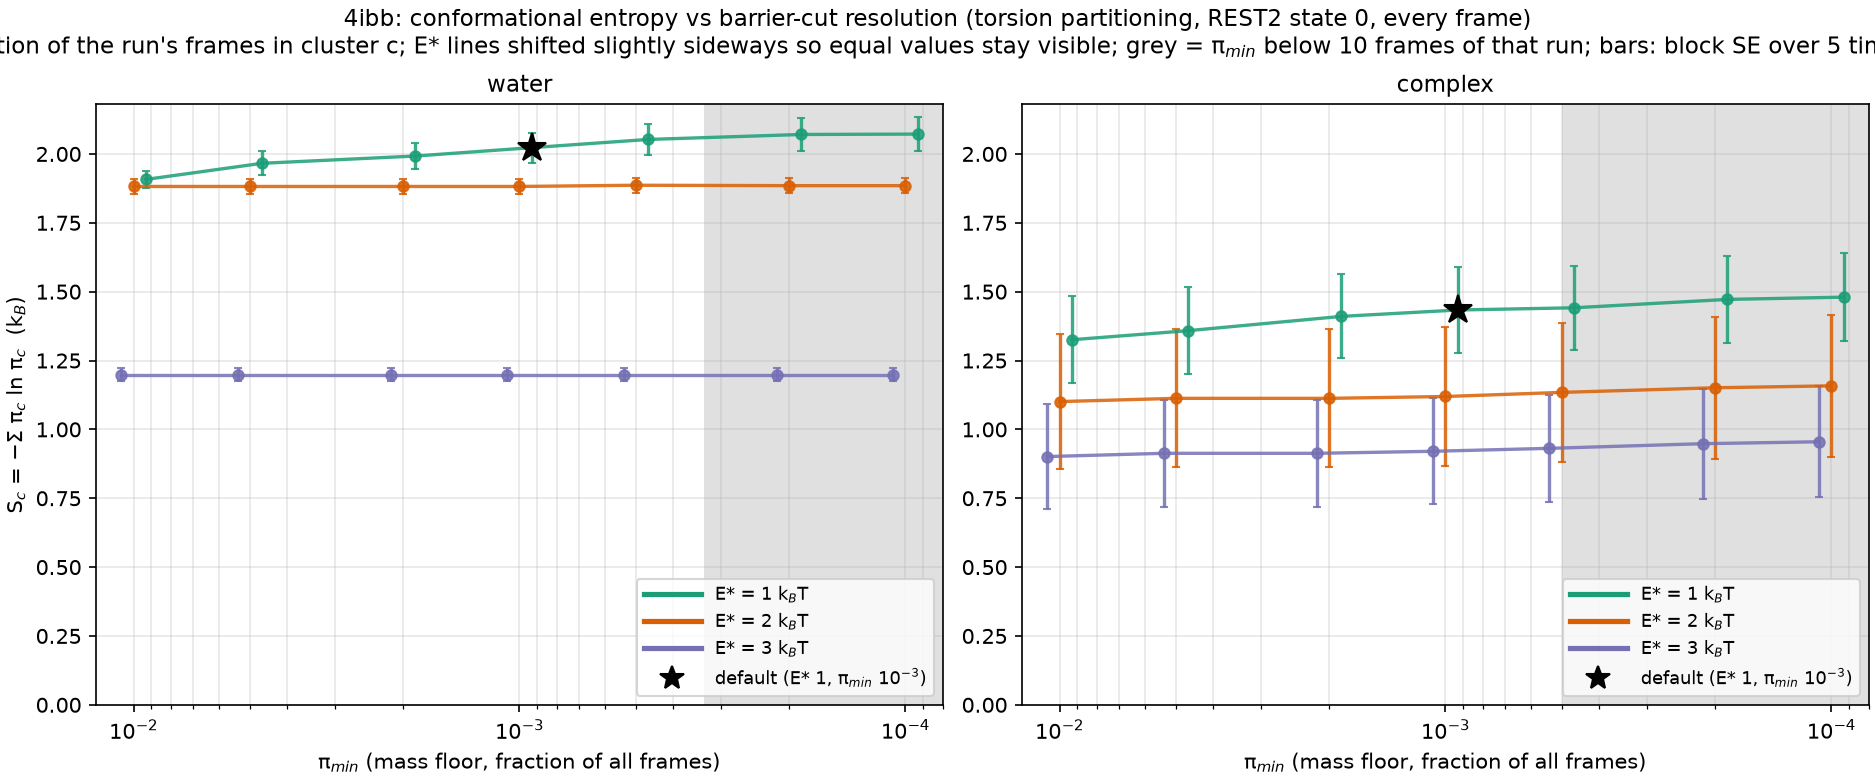

Data behind this chart, as committed beside it:
E_star, pi_min, n_clusters, S, S_se, frames, system
1.0, 0.01, 9, 1.907, 0.03173, 30000, water
1.0, 0.005, 13, 1.966, 0.04322, 30000, water
1.0, 0.002, 19, 1.992, 0.04823, 30000, water
1.0, 0.001, 29, 2.023, 0.05419, 30000, water
1.0, 0.0005, 50, 2.053, 0.05729, 30000, water
1.0, 0.0002, 91, 2.071, 0.06118, 30000, water
1.0, 0.0001, 135, 2.072, 0.0604, 30000, water
2.0, 0.01, 8, 1.882, 0.02769, 30000, water
2.0, 0.005, 8, 1.882, 0.02769, 30000, water
2.0, 0.002, 8, 1.882, 0.02769, 30000, water
2.0, 0.001, 8, 1.882, 0.02769, 30000, water
2.0, 0.0005, 9, 1.886, 0.02767, 30000, water
2.0, 0.0002, 9, 1.885, 0.02772, 30000, water
2.0, 0.0001, 9, 1.885, 0.02772, 30000, water
3.0, 0.01, 4, 1.199, 0.02464, 30000, water
3.0, 0.005, 4, 1.199, 0.02464, 30000, water
3.0, 0.002, 4, 1.199, 0.02464, 30000, water
3.0, 0.001, 4, 1.199, 0.02464, 30000, water
3.0, 0.0005, 4, 1.199, 0.02464, 30000, water
3.0, 0.0002, 4, 1.199, 0.02464, 30000, water
3.0, 0.0001, 4, 1.199, 0.02464, 30000, water
1.0, 0.01, 7, 1.325, 0.1588, 20000, 4IBB
1.0, 0.005, 9, 1.358, 0.1578, 20000, 4IBB
1.0, 0.002, 15, 1.41, 0.1526, 20000, 4IBB
1.0, 0.001, 23, 1.433, 0.1577, 20000, 4IBB
1.0, 0.0005, 32, 1.441, 0.1534, 20000, 4IBB
1.0, 0.0002, 67, 1.472, 0.1589, 20000, 4IBB
1.0, 0.0001, 105, 1.48, 0.1593, 20000, 4IBB
2.0, 0.01, 6, 1.101, 0.2455, 20000, 4IBB
2.0, 0.005, 7, 1.113, 0.2508, 20000, 4IBB
2.0, 0.002, 7, 1.113, 0.2508, 20000, 4IBB
2.0, 0.001, 8, 1.119, 0.2508, 20000, 4IBB
2.0, 0.0005, 12, 1.134, 0.2529, 20000, 4IBB
2.0, 0.0002, 30, 1.151, 0.2571, 20000, 4IBB
2.0, 0.0001, 58, 1.158, 0.2586, 20000, 4IBB
3.0, 0.01, 5, 0.9013, 0.1895, 20000, 4IBB
3.0, 0.005, 6, 0.9131, 0.1933, 20000, 4IBB
3.0, 0.002, 6, 0.9131, 0.1933, 20000, 4IBB
3.0, 0.001, 7, 0.9205, 0.193, 20000, 4IBB
3.0, 0.0005, 10, 0.9312, 0.1941, 20000, 4IBB
3.0, 0.0002, 28, 0.9481, 0.1994, 20000, 4IBB
3.0, 0.0001, 56, 0.9551, 0.2009, 20000, 4IBB
